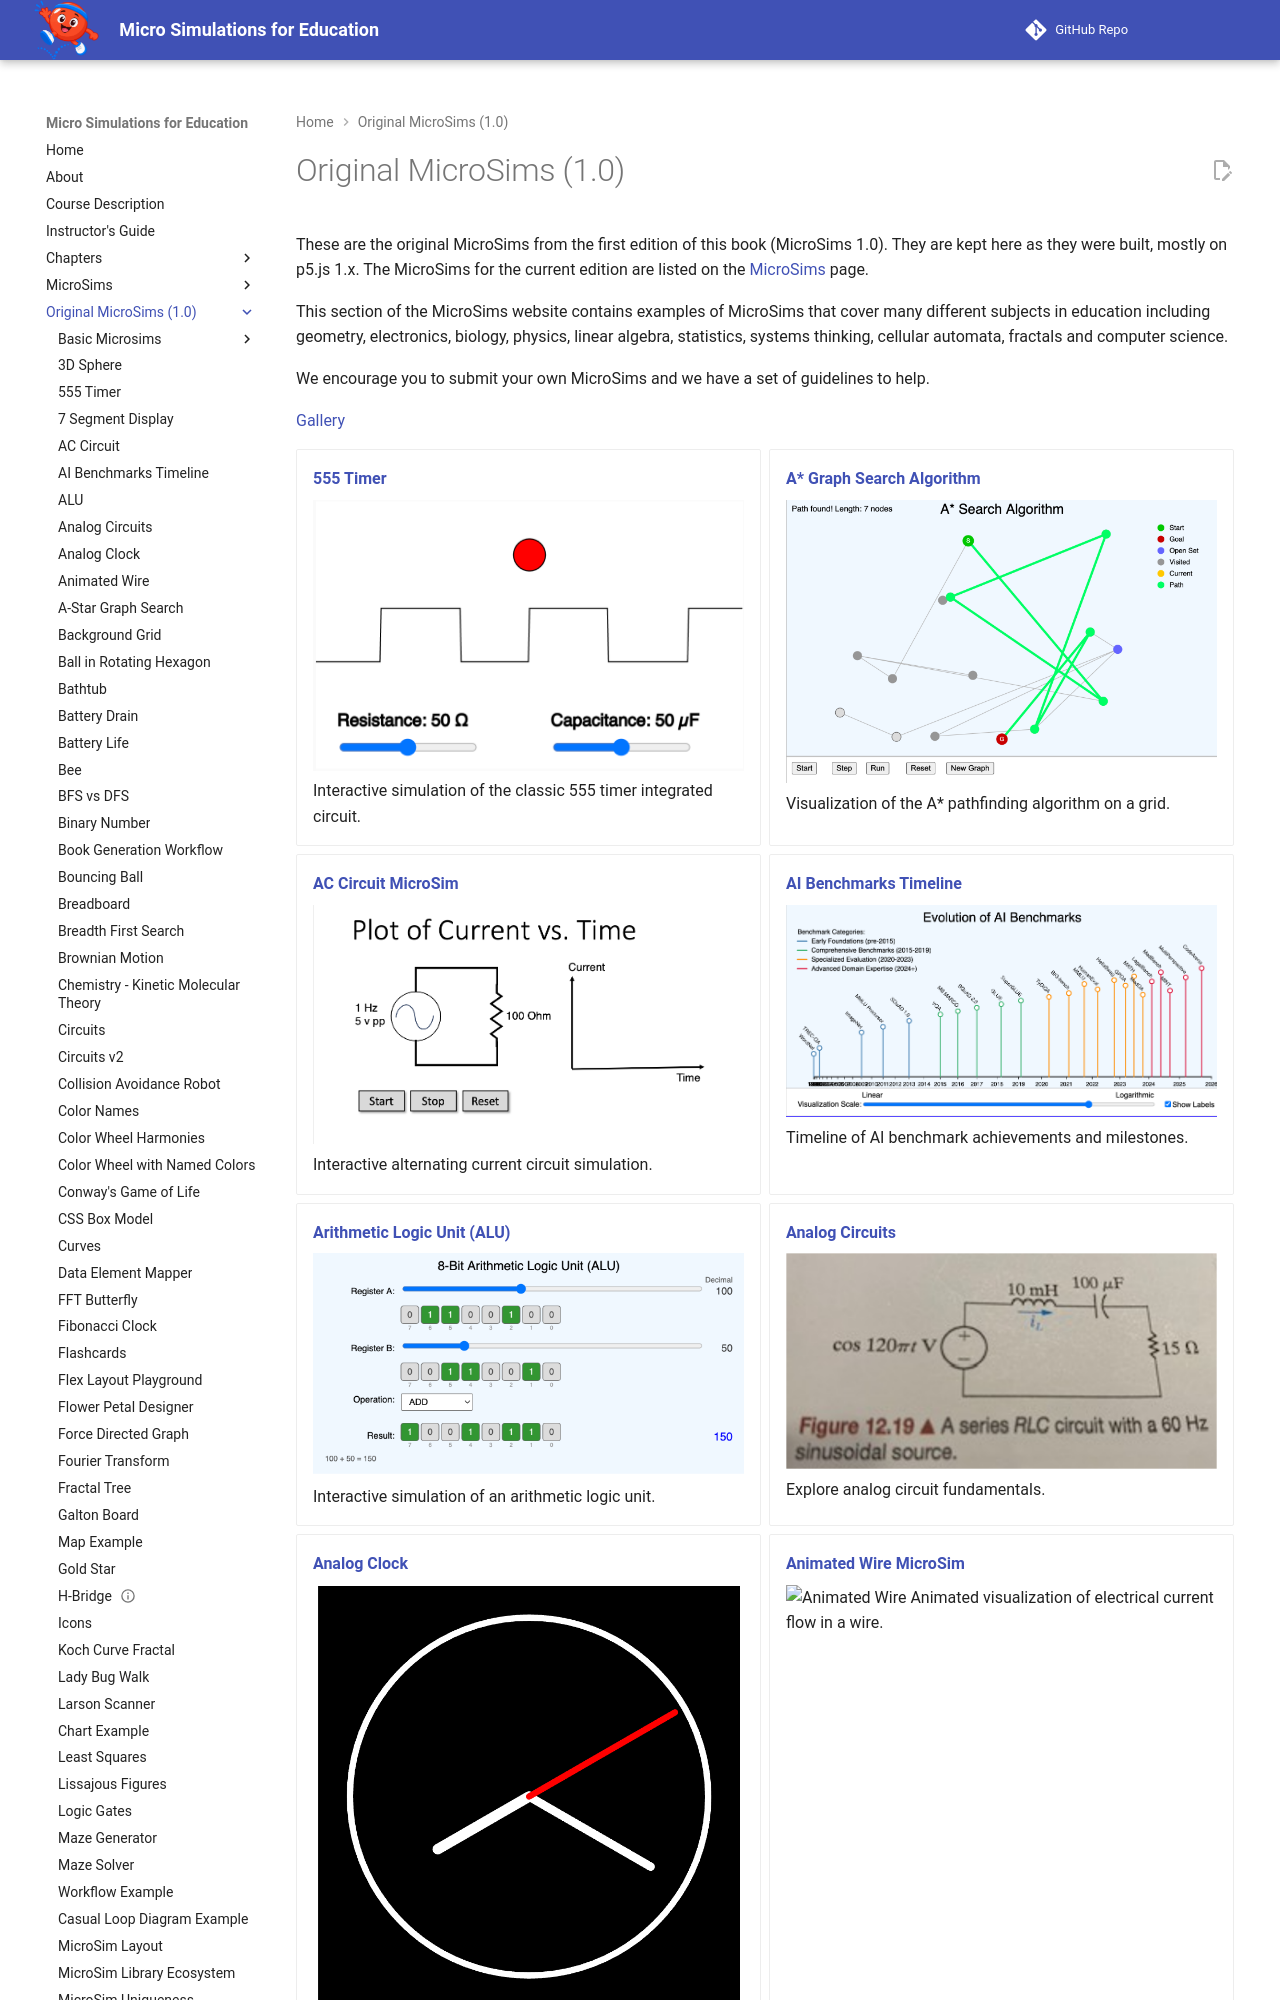

repository: dmccreary/microsims · page: microsims-old/index.html · generator: mkdocs

---
title: Original MicroSims (1.0)
description: The original MicroSims 1.0 collection of educational MicroSims covering geometry, electronics, biology, physics, and more
hide:
    - toc
---
# Original MicroSims (1.0)

These are the original MicroSims from the first edition of this book (MicroSims 1.0). They are kept here as they were built, mostly on p5.js 1.x. The MicroSims for the current edition are listed on the [MicroSims](../sims/index.md) page.

This section of the MicroSims website contains examples of MicroSims that cover many different subjects in education including geometry, electronics, biology, physics, linear algebra, statistics, systems thinking, cellular automata, fractals and computer science.

We encourage you to submit your own MicroSims and we have a set of guidelines to help.

[Gallery](./gallery.md)

<div class="grid cards" markdown>

- **[555 Timer](./555-timer/index.md)**

    ![555 Timer](./555-timer/555-timer.png)
    Interactive simulation of the classic 555 timer integrated circuit.

- **[A* Graph Search Algorithm](./a-star/index.md)**

    ![A* Search](./a-star/a-star.png)
    Visualization of the A* pathfinding algorithm on a grid.

- **[AC Circuit MicroSim](./ac-circuit/index.md)**

    ![AC Circuit](./ac-circuit/ac-circuit-v1.png)
    Interactive alternating current circuit simulation.

- **[AI Benchmarks Timeline](./ai-benchmarks-timeline/index.md)**

    ![AI Benchmarks](./ai-benchmarks-timeline/ai-benchmarks-timeline.png)
    Timeline of AI benchmark achievements and milestones.

- **[Arithmetic Logic Unit (ALU)](./alu/index.md)**

    ![ALU](./alu/alu.png)
    Interactive simulation of an arithmetic logic unit.

- **[Analog Circuits](./analog-circuit/index.md)**
